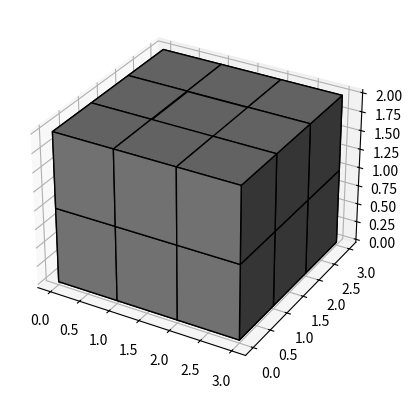

The script that saved this image:
import matplotlib.pyplot as plt
import numpy as np


# prepare some coordinates
# [3, 4, 13, 14, 140, 141, 142, 143, 144, 145, 146, 147, 148, 149, 154, 155, 156, 157, 158]
# 2 2 2
x, y, z = np.indices((10, 14, 2))

# draw cuboids in the top left and bottom right corners, and a link between
# them
cube1 = (x < 3) & (y < 3) & (z < 3)

# combine the objects into a single boolean array
voxels = cube1

# set the colors of each object

# and plot everything
ax = plt.figure().add_subplot(projection='3d')
ax.voxels(voxels, facecolors='grey', edgecolor='k')

plt.savefig('box.png')